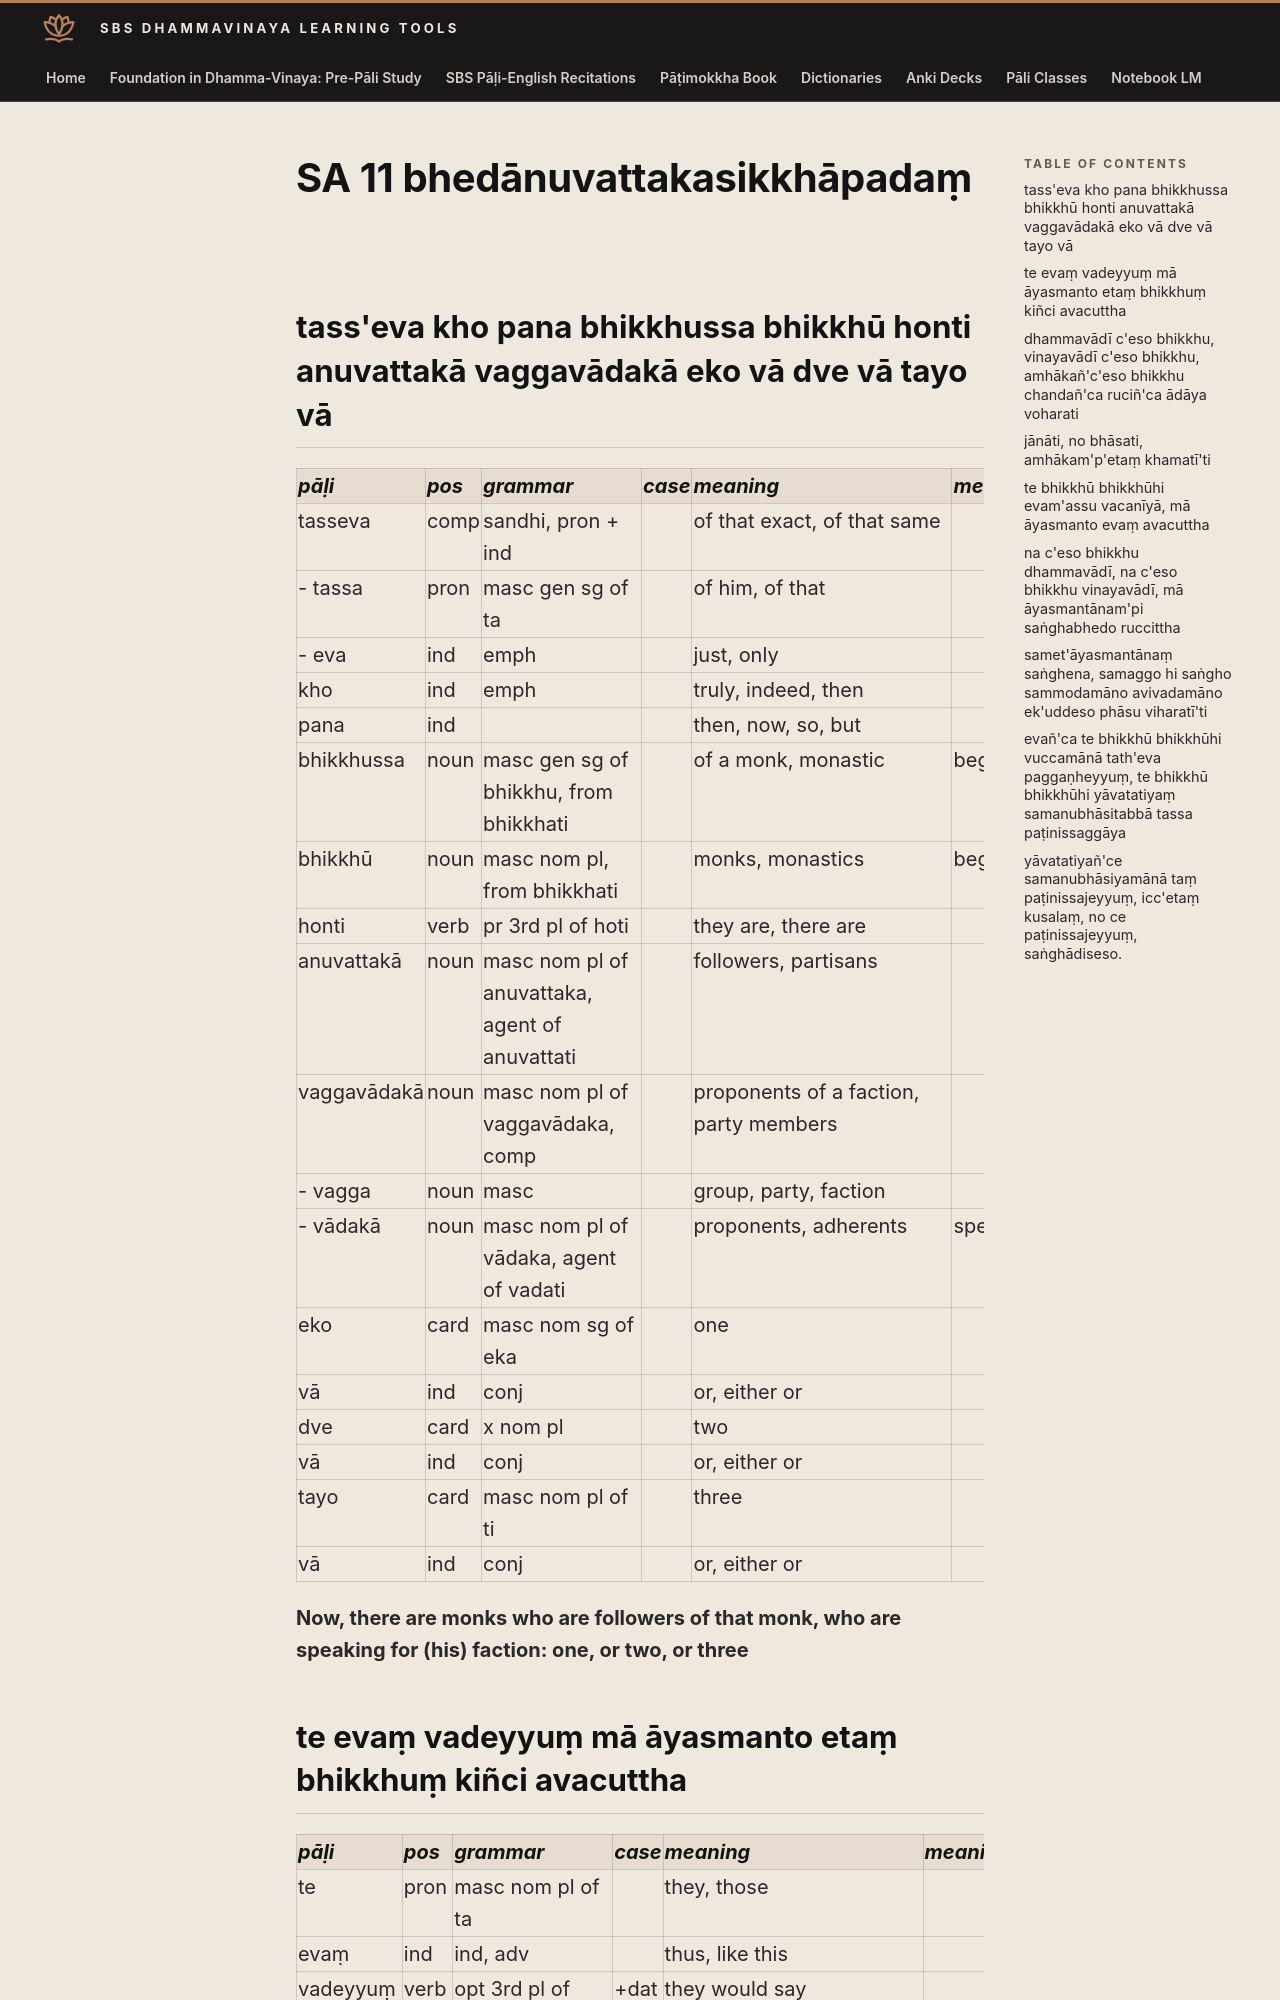

repository: sasanarakkha/study-tools · page: 6-pali-class/bhikkhu-patimokkha/019-sa-11/index.html · generator: mkdocs

# SA 11 bhedānuvattakasikkhāpadaṃ

## tass'eva kho pana bhikkhussa bhikkhū honti anuvattakā vaggavādakā eko vā dve vā tayo vā

| pāḷi | pos | grammar | case | meaning | meaning_lit | root | base | construction | compound_type | compound_construction |
| :--- | :--- | :--- | :--- | :--- | :--- | :--- | :--- | :--- | :--- | :--- |
| tasseva | comp | sandhi, pron + ind | | of that exact, of that same | | | | tassa + eva | | |
| - tassa | pron | masc gen sg of ta | | of him, of that | | | | | | |
| - eva | ind | emph | | just, only | | | | | | |
| kho | ind | emph | | truly, indeed, then | | | | | | |
| pana | ind | | | then, now, so, but | | | | | | |
| bhikkhussa | noun | masc gen sg of bhikkhu, from bhikkhati | | of a monk, monastic | beggar, mendicant | √bhikkh (beg) | | √bhikkh + u | | |
| bhikkhū | noun | masc nom pl, from bhikkhati | | monks, monastics | beggars, mendicants | √bhikkh (beg) | | √bhikkh + u | | |
| honti | verb | pr 3rd pl of hoti | | they are, there are | | √hū (be) | √hū + a > ho | ho + ti | | |
| anuvattakā | noun | masc nom pl of anuvattaka, agent of anuvattati | | followers, partisans | | √vatt (be, procede) | | anu + √vatt + aka | | |
| vaggavādakā | noun | masc nom pl of vaggavādaka, comp | | proponents of a faction, party members | | | | vagga + vādaka | dative tappurisa | vaggassa + vādaka |
| - vagga | noun | masc | | group, party, faction | | | | vi + agga | | |
| - vādakā | noun | masc nom pl of vādaka, agent of vadati | | proponents, adherents | speakers | √vad (speak) | | √vad + *aka | | |
| eko | card | masc nom sg of eka | | one | | | | | | |
| vā | ind | conj | | or, either or | | | | | | |
| dve | card | x nom pl | | two | | | | | | |
| vā | ind | conj | | or, either or | | | | | | |
| tayo | card | masc nom pl of ti | | three | | | | | | |
| vā | ind | conj | | or, either or | | | | | | |

**Now, there are monks who are followers of that monk, who are speaking for (his) faction: one, or two, or three**
